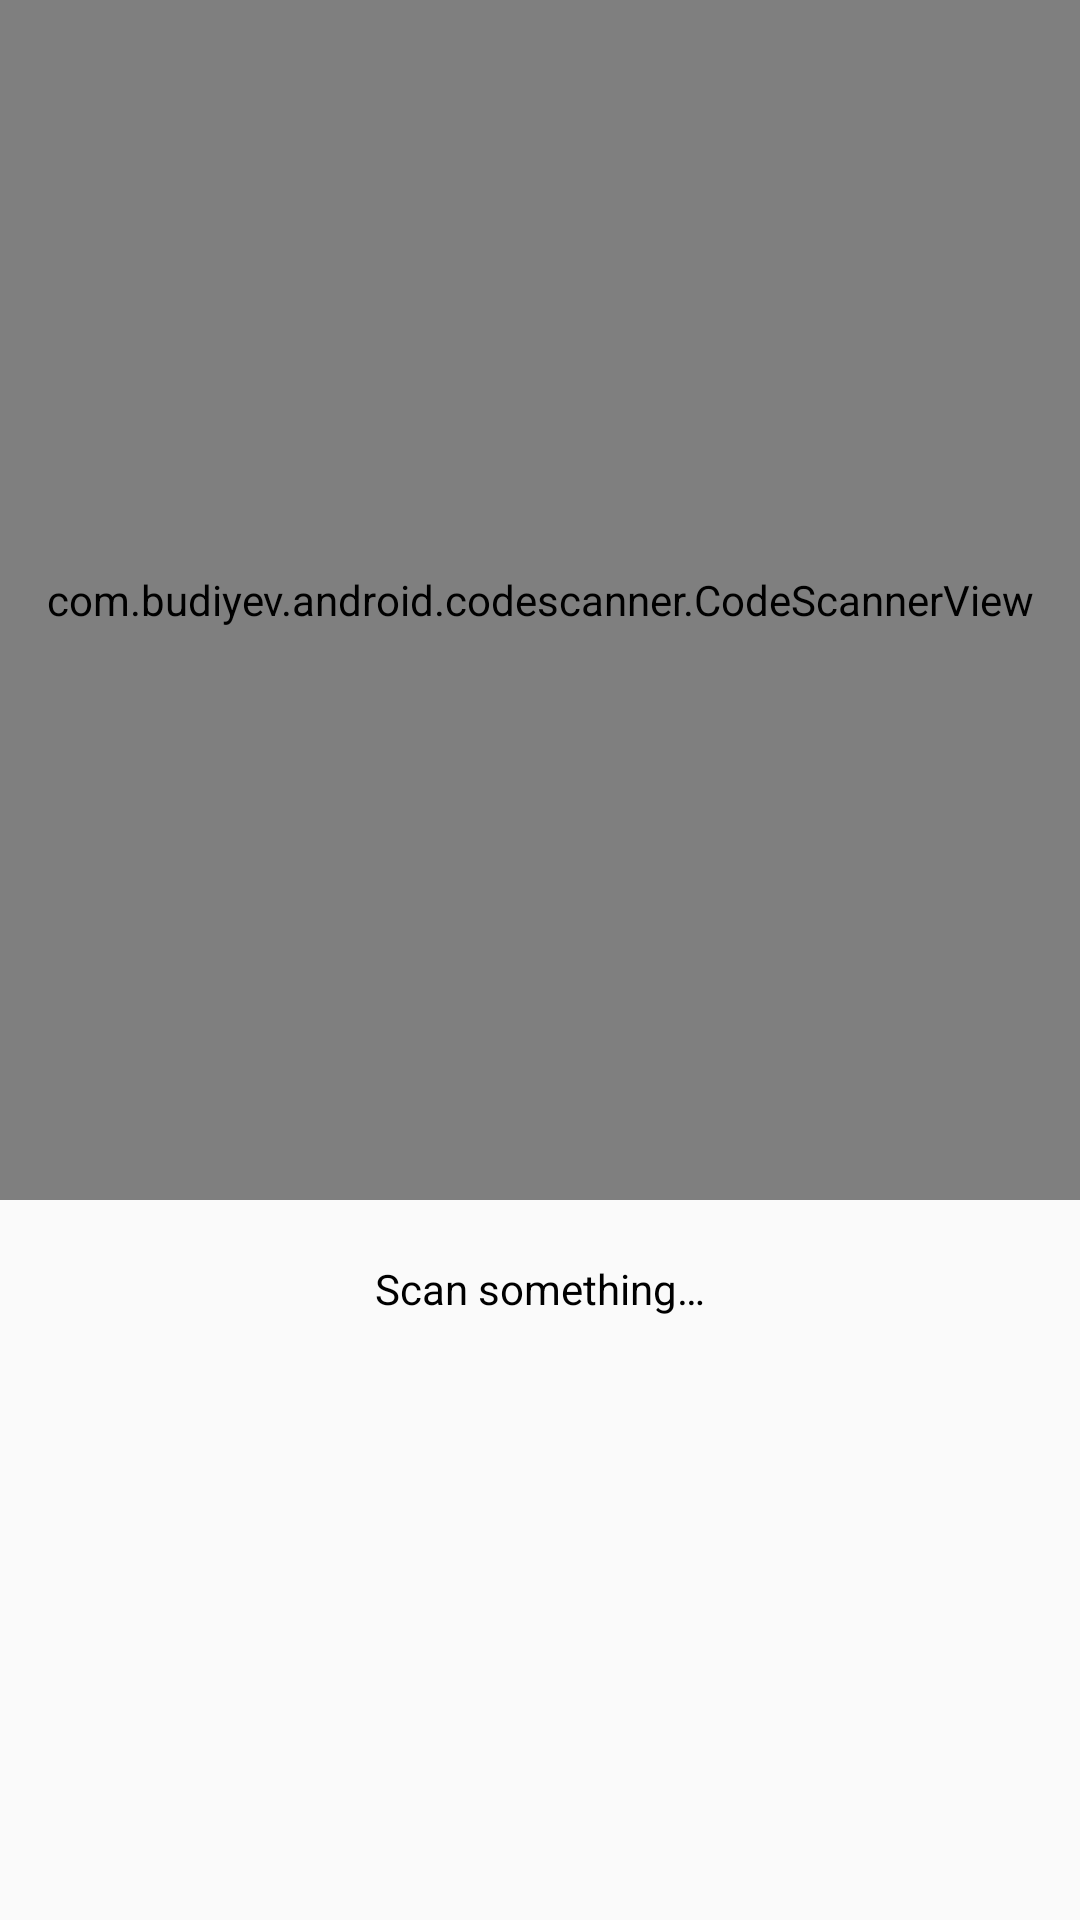

Produce the Android XML layout that renders to this screen, including the resource entries it uses.
<!-- AndroidManifest.xml: application theme Theme.PharmaNow.NoActionBar -->
<!-- res/layout/scanner.xml -->
<?xml version="1.0" encoding="utf-8"?>
<RelativeLayout xmlns:android="http://schemas.android.com/apk/res/android"
    xmlns:app="http://schemas.android.com/apk/res-auto"
    android:layout_width="match_parent"
    android:layout_height="match_parent">

    <com.budiyev.android.codescanner.CodeScannerView
        android:layout_width="match_parent"
        android:layout_height="400dp"
        android:id="@+id/scanner_view"
        app:autoFocusButtonColor="@android:color/white"
        app:autoFocusButtonVisible="true"
        app:flashButtonColor="@android:color/white"
        app:flashButtonVisible="true"
        app:maskColor="#6C000000"/>

    <TextView
        android:layout_width="wrap_content"
        android:layout_height="wrap_content"
        android:id="@+id/tv_textView"
        android:layout_below="@id/scanner_view"
        android:layout_centerHorizontal="true"
        android:layout_margin="20dp"
        android:text="@string/scan_something"
        android:textColor="@android:color/black"/>

    <androidx.recyclerview.widget.RecyclerView
        android:id="@+id/rvToDeliver"
        android:paddingLeft="10dp"
        android:paddingRight="10dp"
        android:layout_width="match_parent"
        android:layout_height="wrap_content"
        android:layout_below="@id/tv_textView" />

</RelativeLayout>
<!-- resources referenced by this layout -->
<resources>
  <string name="scan_something">Scan something…</string>
  <style name="Theme.PharmaNow.NoActionBar">
          <item name="windowActionBar">false</item>
          <item name="windowNoTitle">true</item>
          <item name="android:windowTranslucentStatus">true</item>
      </style>
</resources>
